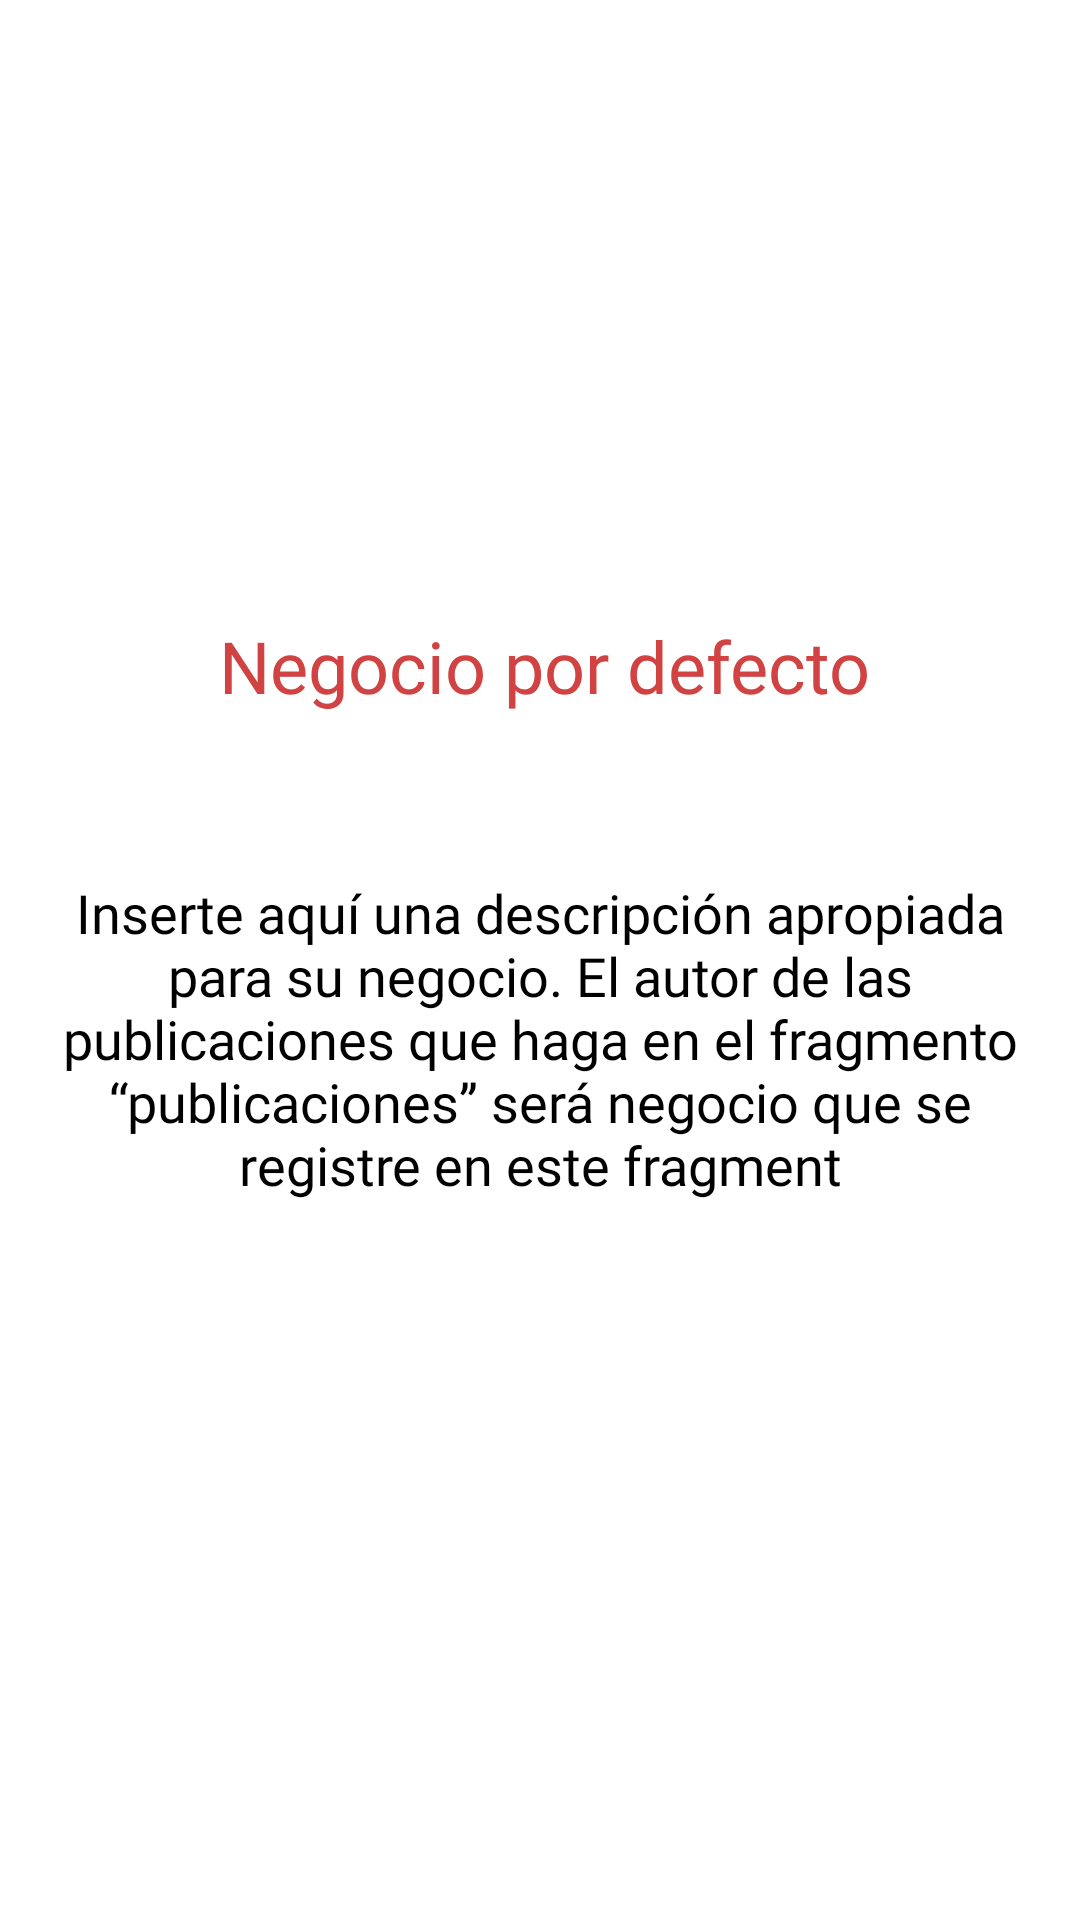

Here is an Android app screen rendered from its layout file. Give the layout XML and the strings, colors and styles it references.
<!-- AndroidManifest.xml: application theme Theme.Reto1 -->
<!-- res/layout/perfilauida.xml -->
<?xml version="1.0" encoding="utf-8"?>
<android.support.constraint.ConstraintLayout xmlns:android="http://schemas.android.com/apk/res/android"
    xmlns:app="http://schemas.android.com/apk/res-auto"
    xmlns:tools="http://schemas.android.com/tools"
    android:id="@+id/mainLayout"
    android:layout_width="match_parent"
    android:layout_height="match_parent"
    android:background="#FFFFFF"
    android:contentDescription="/@mainLayout"
    tools:ignore="HardcodedText">

    <android.support.constraint.ConstraintLayout
        android:layout_width="match_parent"
        android:layout_height="match_parent"
        app:layout_constraintBottom_toBottomOf="parent"
        app:layout_constraintEnd_toEndOf="parent"
        app:layout_constraintHorizontal_bias="0.0"
        app:layout_constraintStart_toStartOf="parent"
        app:layout_constraintTop_toTopOf="parent"
        app:layout_constraintVertical_bias="0.0">

        <android.support.design.widget.BottomNavigationView
            android:id="@+id/btnNavigation"
            android:layout_width="match_parent"
            android:layout_height="wrap_content"
            android:layout_marginTop="104dp"
            android:background="#D14242"
            app:layout_constraintEnd_toEndOf="parent"
            app:layout_constraintHorizontal_bias="0.0"
            app:layout_constraintStart_toStartOf="parent"
            app:layout_constraintTop_toBottomOf="parent" />

        <ImageView
            android:id="@+id/defaultCameraIcon"
            android:layout_width="0dp"
            android:layout_height="0dp"
            android:layout_marginTop="127dp"
            android:layout_marginBottom="57dp"
            android:contentDescription="/@cameraIcon"
            app:layout_constraintBottom_toTopOf="@+id/imageTxt"
            app:layout_constraintEnd_toEndOf="parent"
            app:layout_constraintStart_toStartOf="parent"
            app:layout_constraintTop_toTopOf="parent"
            app:srcCompat="@drawable/photo_camera_interface_symbol_for_button"
            tools:ignore="HardcodedText" />

        <TextView
            android:id="@+id/imageTxt"
            android:layout_width="wrap_content"
            android:layout_height="wrap_content"
            android:layout_marginTop="230dp"
            android:layout_marginBottom="430dp"
            android:fontFamily="@font/roboto_light"
            android:text="Ninguna imagen para mostrar"
            android:textColor="#000000"
            android:textSize="18sp"
            app:layout_constraintBottom_toBottomOf="parent"
            app:layout_constraintEnd_toEndOf="parent"
            app:layout_constraintHorizontal_bias="0.497"
            app:layout_constraintStart_toStartOf="parent"
            app:layout_constraintTop_toTopOf="parent"
            app:layout_constraintVertical_bias="0.0" />

        <TextView
            android:id="@+id/descriptionTxt"
            android:layout_width="326dp"
            android:layout_height="119dp"
            android:layout_marginTop="54dp"
            android:contentDescription="descriptionTxt"
            android:fontFamily="@font/roboto_light"
            android:text="Inserte aquí una descripción apropiada para su negocio. El autor de las publicaciones que haga en el fragmento “publicaciones” será negocio que se registre en este fragment"
            android:textAlignment="center"
            android:textColor="#000000"
            android:textSize="18sp"
            app:layout_constraintEnd_toEndOf="parent"
            app:layout_constraintStart_toStartOf="parent"
            app:layout_constraintTop_toBottomOf="@+id/textView3" />

        <TextView
            android:id="@+id/textView3"
            android:layout_width="wrap_content"
            android:layout_height="wrap_content"
            android:layout_marginStart="55dp"
            android:fontFamily="@font/roboto_medium"
            android:text="Negocio por defecto"
            android:textColor="#D14242"
            android:textSize="24sp"
            app:layout_constraintEnd_toStartOf="@+id/buttonSelectBussines"
            app:layout_constraintHorizontal_bias="0.5"
            app:layout_constraintHorizontal_chainStyle="packed"
            app:layout_constraintStart_toStartOf="parent"
            app:layout_constraintTop_toBottomOf="@+id/imageTxt" />

        <Button
            android:id="@+id/buttonSelectBussines"
            android:layout_width="22dp"
            android:layout_height="22dp"
            android:layout_marginStart="30dp"
            android:layout_marginTop="8dp"
            android:background="@drawable/pencil"
            android:foreground="@drawable/pencil"
            app:layout_constraintEnd_toEndOf="parent"
            app:layout_constraintHorizontal_bias="0.5"
            app:layout_constraintStart_toEndOf="@+id/textView3"
            app:layout_constraintTop_toBottomOf="@+id/imageTxt" />

        <android.support.constraint.Guideline
            android:id="@+id/guideline"
            android:layout_width="wrap_content"
            android:layout_height="wrap_content"
            android:orientation="horizontal"
            app:layout_constraintGuide_begin="329dp" />

    </android.support.constraint.ConstraintLayout>

</android.support.constraint.ConstraintLayout>
<!-- resources referenced by this layout -->
<resources>
  <style name="Theme.Reto1" parent="Theme.AppCompat.Light.DarkActionBar">
          
          <item name="colorPrimary">@color/purple_500</item>
          <item name="colorPrimaryDark">@color/purple_700</item>
          <item name="colorAccent">@color/teal_200</item>
          
      </style>
  <!-- not gathered from this repository: default colours our renderer supplied (Android Studio template values) -->
  <color name="purple_500">#FF6200EE</color>
  <color name="purple_700">#FF3700B3</color>
  <color name="teal_200">#FF03DAC5</color>
</resources>
